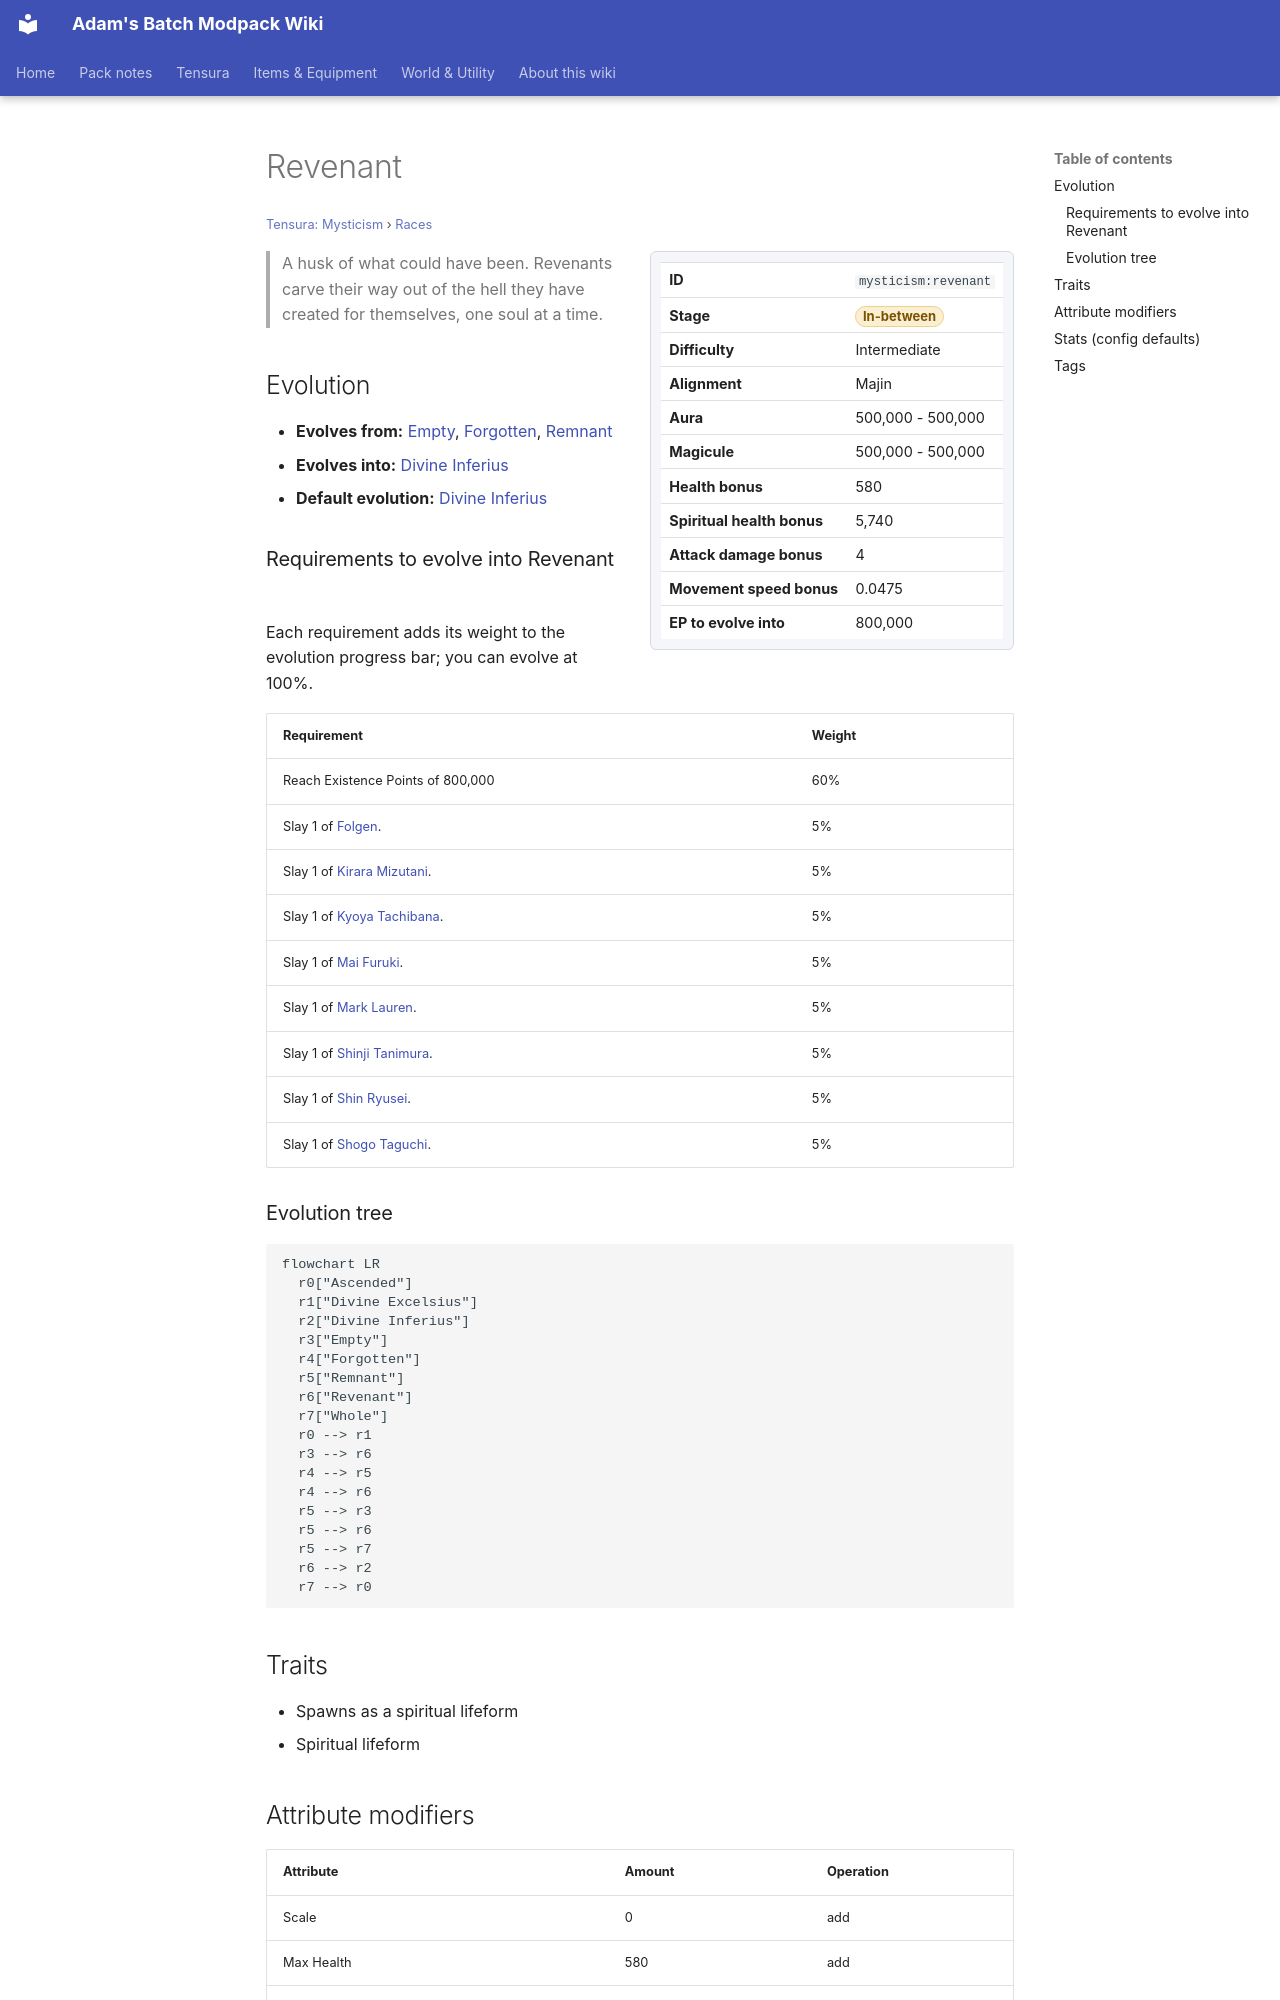

repository: Proteus-Nell/Adams-Batch-MC-Modpack-Wiki · page: tensura-mysticism/races/revenant/index.html · generator: mkdocs

# Revenant

<small>[Tensura: Mysticism](../index.md) &rsaquo; [Races](index.md)</small>

<div class="infobox" markdown>

| | |
|---|---|
| **ID** | `mysticism:revenant` |
| **Stage** | <span class="stage stage-in-between">In-between</span> |
| **Difficulty** | Intermediate |
| **Alignment** | Majin |
| **Aura** | 500,000 - 500,000 |
| **Magicule** | 500,000 - 500,000 |
| **Health bonus** | 580 |
| **Spiritual health bonus** | 5,740 |
| **Attack damage bonus** | 4 |
| **Movement speed bonus** | 0.0475 |
| **EP to evolve into** | 800,000 |

</div>

> A husk of what could have been. Revenants carve their way out of the hell they have created for themselves, one soul at a time.

## Evolution

- **Evolves from:** [Empty](empty.md), [Forgotten](forgotten.md), [Remnant](remnant.md)
- **Evolves into:** [Divine Inferius](divine-inferius.md)
- **Default evolution:** [Divine Inferius](divine-inferius.md)

### Requirements to evolve into Revenant

Each requirement adds its weight to the evolution progress bar; you can evolve at 100%.

| Requirement | Weight |
|---|---|
| Reach Existence Points of 800,000 | 60% |
| Slay 1 of [Folgen](../../tensura-reincarnated/mobs/folgen.md). | 5% |
| Slay 1 of [Kirara Mizutani](../../tensura-reincarnated/mobs/kirara-mizutani.md). | 5% |
| Slay 1 of [Kyoya Tachibana](../../tensura-reincarnated/mobs/kyoya-tachibana.md). | 5% |
| Slay 1 of [Mai Furuki](../../tensura-reincarnated/mobs/mai-furuki.md). | 5% |
| Slay 1 of [Mark Lauren](../../tensura-reincarnated/mobs/mark-lauren.md). | 5% |
| Slay 1 of [Shinji Tanimura](../../tensura-reincarnated/mobs/shinji-tanimura.md). | 5% |
| Slay 1 of [Shin Ryusei](../../tensura-reincarnated/mobs/shin-ryusei.md). | 5% |
| Slay 1 of [Shogo Taguchi](../../tensura-reincarnated/mobs/shogo-taguchi.md). | 5% |

### Evolution tree

```mermaid
flowchart LR
  r0["Ascended"]
  r1["Divine Excelsius"]
  r2["Divine Inferius"]
  r3["Empty"]
  r4["Forgotten"]
  r5["Remnant"]
  r6["Revenant"]
  r7["Whole"]
  r0 --> r1
  r3 --> r6
  r4 --> r5
  r4 --> r6
  r5 --> r3
  r5 --> r6
  r5 --> r7
  r6 --> r2
  r7 --> r0
```

## Traits

- Spawns as a spiritual lifeform
- Spiritual lifeform
